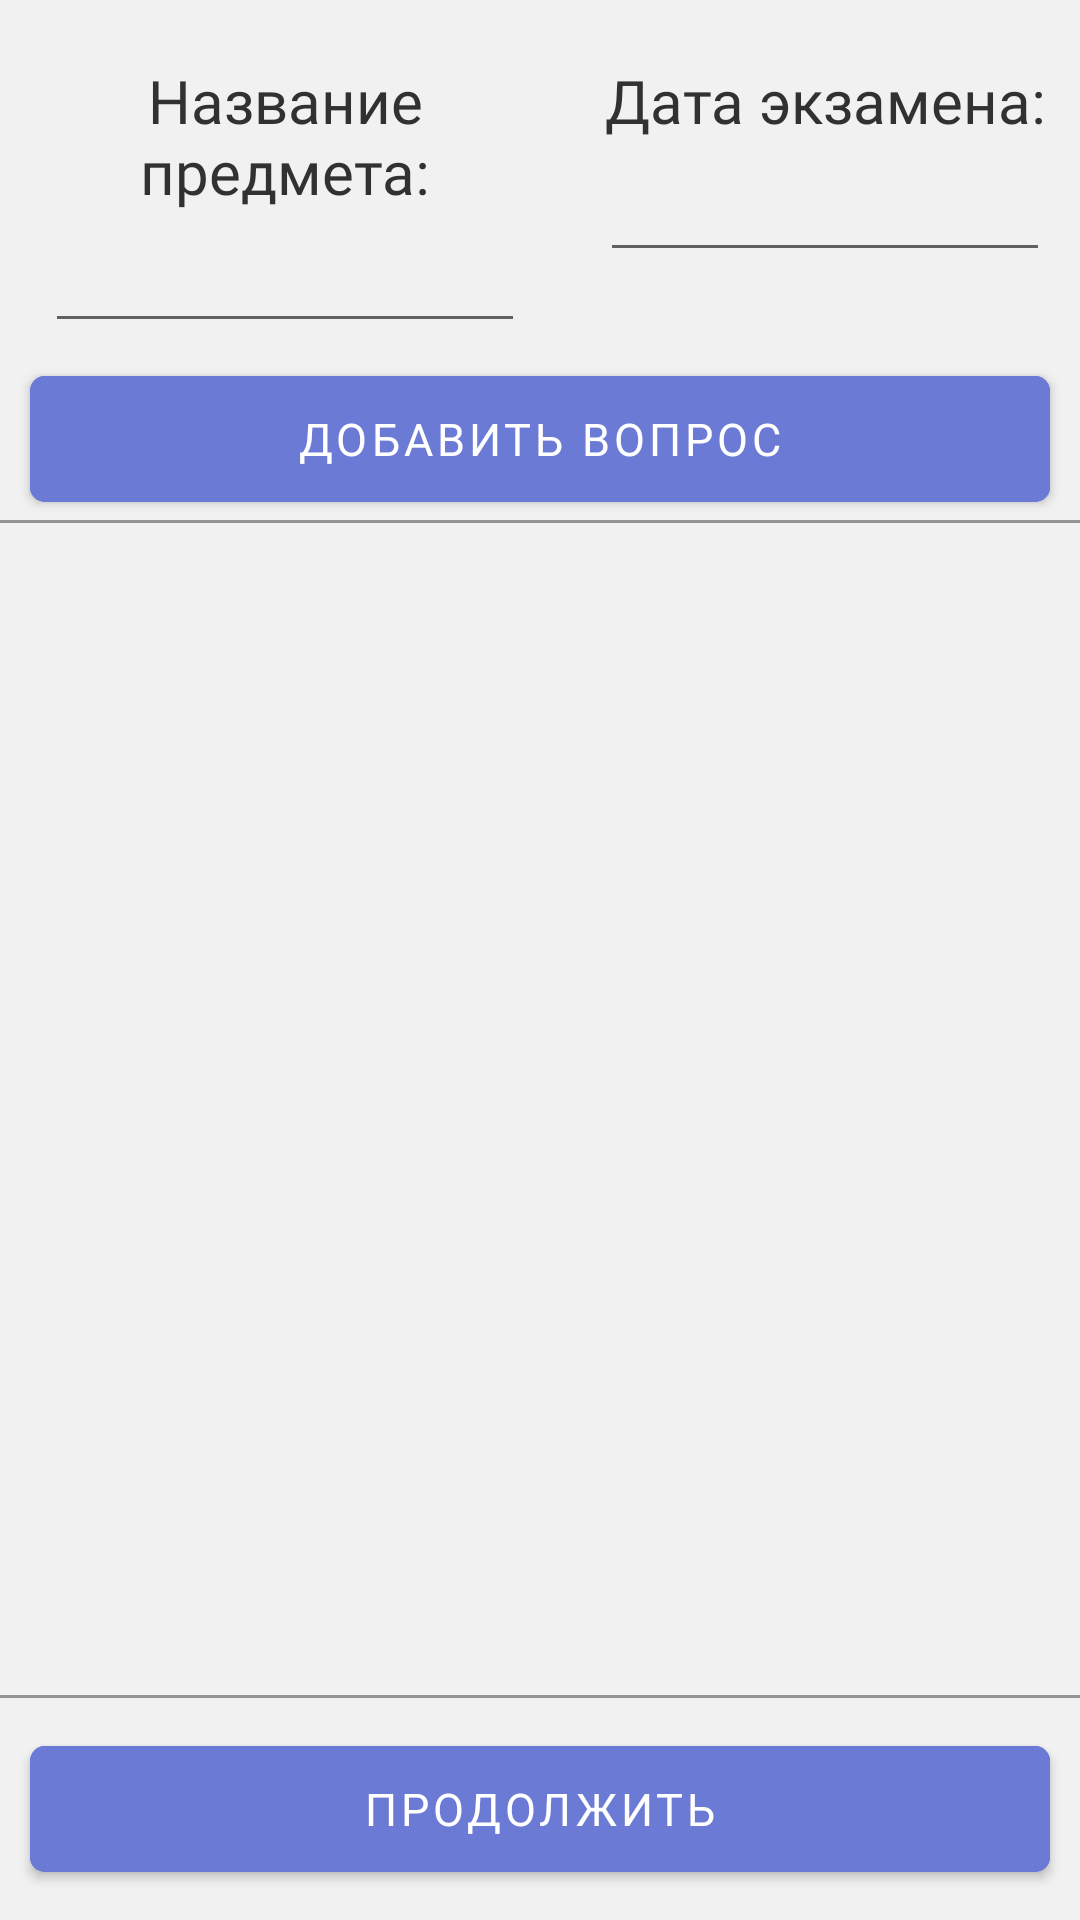

The Android layout XML behind this screen, and the referenced resources:
<!-- AndroidManifest.xml: application theme Theme.MyApplication -->
<!-- res/layout/fragment_add_plan.xml -->
<?xml version="1.0" encoding="utf-8"?>
<layout xmlns:android="http://schemas.android.com/apk/res/android"
    xmlns:tools="http://schemas.android.com/tools"
    xmlns:app="http://schemas.android.com/apk/res-auto">

    <data>

    </data>

    <LinearLayout
        android:layout_width="match_parent"
        android:layout_height="match_parent"
        android:orientation="vertical"
        android:background="#F1F1F1"
        tools:context=".fragments.AddPlanFragment">

        <LinearLayout
            android:layout_width="match_parent"
            android:layout_height="wrap_content"
            android:orientation="horizontal">

            <LinearLayout
                android:layout_width="0dp"
                android:layout_height="wrap_content"
                android:layout_weight="1"
                android:orientation="vertical">

                <TextView
                    android:layout_width="match_parent"
                    android:layout_height="wrap_content"
                    android:layout_marginTop="20dp"
                    android:gravity="center"
                    android:fontFamily="@font/sourcesanspro_semibold"
                    android:text="Название предмета:"
                    android:textColor="@color/textcolor"
                    android:textSize="20sp" />

                <EditText
                    android:id="@+id/Text1"
                    android:layout_width="match_parent"
                    android:layout_height="wrap_content"
                    android:inputType="textPersonName"
                    android:paddingLeft="10dp"
                    android:maxLength="25"
                    android:paddingRight="10dp"
                    android:gravity="center"
                    android:layout_marginHorizontal="15dp"
                    android:layout_marginVertical="5dp"
                    android:textCursorDrawable="@null"
                    android:textSize="16sp"/>
            </LinearLayout>

            <LinearLayout
                android:layout_width="170dp"
                android:layout_height="wrap_content"
                android:orientation="vertical">

                <TextView
                    android:id="@+id/textView5"
                    android:layout_width="match_parent"
                    android:layout_height="wrap_content"
                    android:layout_marginTop="20dp"
                    android:gravity="center"
                    android:text="Дата экзамена:"
                    android:fontFamily="@font/sourcesanspro_semibold"
                    android:textColor="@color/textcolor"
                    android:textSize="20sp" />

                <EditText
                    android:id="@+id/editTextDate"
                    android:layout_width="match_parent"
                    android:layout_height="wrap_content"
                    android:ems="10"
                    android:focusable="false"
                    android:gravity="center"
                    android:paddingHorizontal="10dp"
                    android:layout_marginHorizontal="10dp"
                    android:state_enabled="true"
                    android:state_pressed="true"
                    android:layout_marginVertical="5dp"
                    android:textIsSelectable="true"
                    android:textSize="16dp"/>
            </LinearLayout>
        </LinearLayout>


        <com.google.android.material.button.MaterialButton
            android:id="@+id/addque"
            android:layout_width="match_parent"
            android:layout_height="54dp"
            android:layout_gravity="center"
            android:layout_marginHorizontal="10dp"
            android:backgroundTint="#6A7AD5"
            android:text="Добавить вопрос"
            android:fontFamily="@font/sourcesanspro_semibold"
            android:textColor="@color/textbutton"
            android:textSize="15sp"
            app:cornerRadius="5dp"
            app:layout_constraintEnd_toEndOf="parent"
            app:layout_constraintStart_toStartOf="parent"
            app:layout_constraintTop_toBottomOf="@+id/cardView2" />

        <ImageView
            android:id="@+id/imageView8"
            android:layout_width="match_parent"
            android:layout_height="1dp"
            android:scaleType="centerCrop"
            app:srcCompat="@android:drawable/bottom_bar" />

        <androidx.recyclerview.widget.RecyclerView
            android:id="@+id/listVop"
            android:layout_width="match_parent"
            android:layout_height="wrap_content"
            android:layout_weight="1"
            app:layoutManager="androidx.recyclerview.widget.LinearLayoutManager">

        </androidx.recyclerview.widget.RecyclerView>

        <ImageView
            android:id="@+id/imageView7"
            android:layout_width="match_parent"
            android:layout_height="1dp"
            android:scaleType="centerCrop"
            app:srcCompat="@android:drawable/bottom_bar" />

        <com.google.android.material.button.MaterialButton
            android:id="@+id/AddPlan1"
            android:layout_width="match_parent"
            android:layout_height="54dp"
            android:layout_marginHorizontal="10dp"
            android:layout_marginVertical="10dp"
            android:backgroundTint="#6A7AD5"
            android:fontFamily="@font/sourcesanspro_semibold"
            android:text="Продолжить"
            android:textColor="@color/textbutton"
            android:textSize="15sp"
            app:cornerRadius="5dp"
            app:layout_constraintEnd_toEndOf="parent"
            app:layout_constraintStart_toStartOf="parent"
            app:layout_constraintTop_toBottomOf="@+id/cardView2" />

    </LinearLayout>
</layout>
<!-- resources referenced by this layout -->
<resources>
  <color name="textbutton">#FFFFFF</color>
  <color name="textcolor">#323131</color>
  <style name="Theme.MyApplication" parent="Theme.MaterialComponents.Light.NoActionBar">
          
          <item name="colorPrimary">#7989E1</item>
          <item name="colorPrimaryVariant">#000000</item>
          <item name="colorOnPrimary">#5E5E5E</item>
          
          <item name="colorSecondary">@color/gray_600</item>
          <item name="colorSecondaryVariant">@color/teal_700</item>
          <item name="colorOnSecondary">#272727</item>
          <item name="android:textColorPrimary">#232323</item>
          <item name="android:forceDarkAllowed">false</item>
          
          <item name="android:statusBarColor" tools:targetApi="l">?attr/colorPrimaryVariant</item>
  
          
      </style>
  <color name="gray_600">#FF757575</color>
  <color name="teal_700">#FF018786</color>
</resources>
